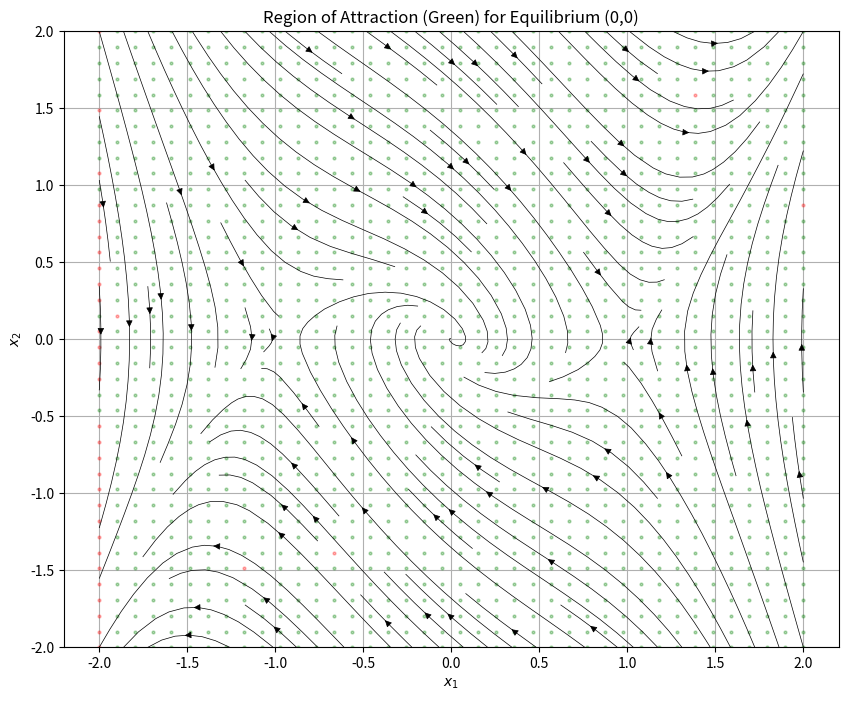

Here is the Python script that generated this plot:
import numpy as np
import matplotlib.pyplot as plt
from scipy.integrate import odeint

def system(x, t):
    x1, x2 = x
    dx1dt = x2
    dx2dt = -x1 + x1**3 - x2
    return [dx1dt, dx2dt]

x1_range = np.linspace(-2, 2, 40)
x2_range = np.linspace(-2, 2, 40)
T = np.linspace(0, 20, 200)

plt.figure(figsize=(10, 8))

for x1_init in x1_range:
    for x2_init in x2_range:
        sol = odeint(system, [x1_init, x2_init], T)
        final_state = sol[-1]
        if np.linalg.norm(final_state) < 0.1:
            plt.plot(x1_init, x2_init, 'go', markersize=2, alpha=0.3)
        else:
            plt.plot(x1_init, x2_init, 'ro', markersize=2, alpha=0.3)

X1, X2 = np.meshgrid(np.linspace(-2, 2, 20), np.linspace(-2, 2, 20))
U, V = X1*0, X2*0
for i in range(len(X1)):
    for j in range(len(X1[0])):
        dx = system([X1[i,j], X2[i,j]], 0)
        U[i,j] = dx[0]
        V[i,j] = dx[1]

plt.streamplot(X1, X2, U, V, color='k', linewidth=0.5)
plt.title('Region of Attraction (Green) for Equilibrium (0,0)')
plt.xlabel('$x_1$')
plt.ylabel('$x_2$')
plt.grid(True)
plt.show()
